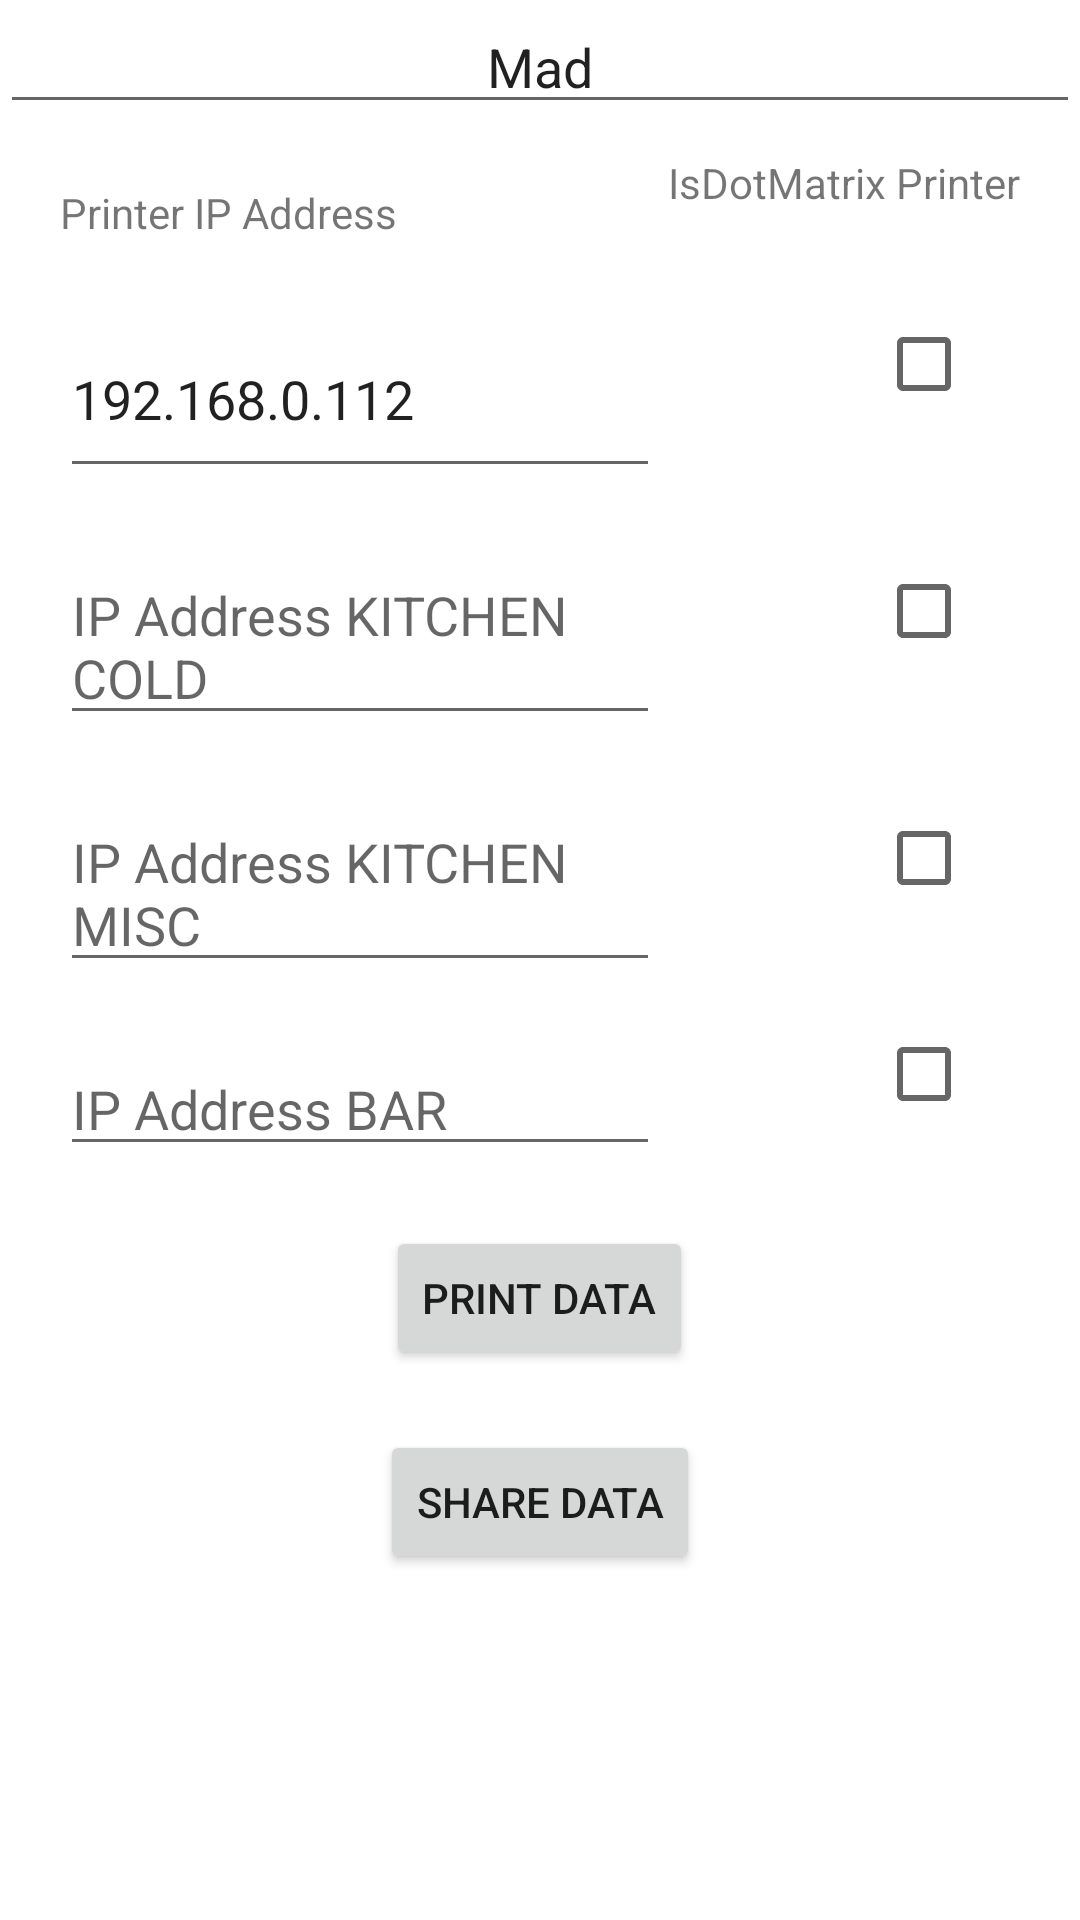

The Android layout XML behind this screen, and the referenced resources:
<!-- AndroidManifest.xml: application theme Theme.PrinterApp -->
<!-- res/layout/multiple.xml -->
<?xml version="1.0" encoding="utf-8"?>
<LinearLayout xmlns:android="http://schemas.android.com/apk/res/android"
    xmlns:app="http://schemas.android.com/apk/res-auto"
    xmlns:tools="http://schemas.android.com/tools"
    android:layout_width="match_parent"
    android:layout_height="match_parent"
    tools:context=".Activity.PrinterPOCMultiple"
    android:orientation="vertical">

    <ScrollView
        android:layout_width="match_parent"
        android:layout_height="match_parent">
    <LinearLayout
        android:layout_width="match_parent"
        android:layout_height="wrap_content"
        android:orientation="vertical"
        android:visibility="visible">

        <EditText
            android:layout_width="match_parent"
            android:layout_height="wrap_content"
            android:text="Mad"
            android:hint="Prefix"
            android:id="@+id/prefix"
            android:gravity="center"/>
    <RelativeLayout
        android:layout_width="match_parent"
        android:layout_height="wrap_content"
        android:paddingStart="20dp"
        android:paddingEnd="20dp">

        <TextView
            android:layout_marginTop="20dp"
            android:layout_width="200dp"
            android:layout_height="wrap_content"
            android:text="Printer IP Address"
            android:layout_gravity="center_horizontal"
            android:layout_alignParentLeft="true"/>

        <TextView
            android:layout_centerVertical="true"
            android:layout_alignParentRight="true"
            android:text="IsDotMatrix Printer"
            android:layout_width="wrap_content"
            android:layout_height="wrap_content"/>
    </RelativeLayout>
    <RelativeLayout
        android:layout_width="match_parent"
        android:layout_height="wrap_content"
        android:paddingStart="20dp"
        android:paddingEnd="20dp">

        <EditText
            android:id="@+id/ipaddress"
            android:layout_width="200dp"
            android:layout_height="wrap_content"
            android:layout_alignParentLeft="true"
            android:layout_gravity="center_horizontal"
            android:layout_marginTop="20dp"
            android:hint="IP Address KITCHEN HOT"
            android:text="@string/test_ipaddress2" />

        <CheckBox
            android:layout_centerVertical="true"
            android:layout_alignParentRight="true"
            android:id="@+id/check1"
            android:layout_width="wrap_content"
            android:layout_height="wrap_content"/>
    </RelativeLayout>

    <RelativeLayout
        android:layout_width="match_parent"
        android:layout_height="wrap_content"
        android:paddingStart="20dp"
        android:paddingEnd="20dp">

        <EditText
            android:visibility="visible"
            android:hint="IP Address KITCHEN COLD"
            android:layout_marginTop="20dp"
            android:layout_width="200dp"
            android:layout_height="wrap_content"
            android:id="@+id/ipaddress2"
            android:text="@string/test_ipaddress"
            android:layout_gravity="center_horizontal"
            android:layout_alignParentLeft="true"/>

        <CheckBox
            android:layout_centerVertical="true"
            android:layout_alignParentRight="true"
            android:id="@+id/check2"
            android:layout_width="wrap_content"
            android:layout_height="wrap_content"/>
    </RelativeLayout>


    <RelativeLayout
        android:layout_width="match_parent"
        android:layout_height="wrap_content"
        android:paddingStart="20dp"
        android:paddingEnd="20dp">

        <EditText
            android:hint="IP Address KITCHEN MISC"
            android:layout_marginTop="20dp"
            android:layout_width="200dp"
            android:layout_height="wrap_content"
            android:id="@+id/ipaddress3"
            android:text="@string/test_ipaddress"
            android:layout_gravity="center_horizontal"
            android:layout_alignParentLeft="true"/>

        <CheckBox
            android:layout_centerVertical="true"
            android:layout_alignParentRight="true"
            android:id="@+id/check3"
            android:layout_width="wrap_content"
            android:layout_height="wrap_content"/>
    </RelativeLayout>
    <RelativeLayout
        android:layout_width="match_parent"
        android:layout_height="wrap_content"
        android:paddingStart="20dp"
        android:paddingEnd="20dp">

        <EditText
            android:visibility="visible"
            android:hint="IP Address BAR"
            android:layout_marginTop="20dp"
            android:layout_width="200dp"
            android:layout_height="wrap_content"
            android:id="@+id/ipaddress4"
            android:text="@string/test_ipaddress"
            android:layout_gravity="center_horizontal" android:layout_alignParentLeft="true"/>

        <CheckBox
            android:layout_centerVertical="true"
            android:layout_alignParentRight="true"
            android:id="@+id/check4"
            android:layout_width="wrap_content"
            android:layout_height="wrap_content"/>
    </RelativeLayout>
    <Button
        android:layout_width="wrap_content"
        android:layout_height="wrap_content"
        android:id="@+id/printData"
        android:text="Print Data"
        android:layout_gravity="center_horizontal"
        android:layout_marginTop="20dp"/>

        <Button
            android:layout_width="wrap_content"
            android:layout_height="wrap_content"
            android:id="@+id/shareData"
            android:text="share Data"
            android:layout_gravity="center_horizontal"
            android:layout_marginTop="20dp"/>
        <TextView
            android:layout_width="match_parent"
            android:layout_height="wrap_content"
            android:id="@+id/result"
            android:padding="20dp"
            android:text=""/>
    </LinearLayout>
    </ScrollView>

    <LinearLayout
        android:visibility="gone"
        android:layout_width="match_parent"
        android:layout_height="match_parent"
        android:orientation="vertical"
        android:gravity="center_horizontal">
        <Button
                android:text="Discover"
            android:layout_width="wrap_content"
            android:layout_height="wrap_content"
            android:id="@+id/btnDiscover"
            android:layout_margin="@dimen/_20sdp"/>

        <ScrollView
            android:layout_width="match_parent"
            android:layout_height="wrap_content">
        <TextView
            android:layout_width="match_parent"
            android:layout_height="wrap_content"
            android:id="@+id/discoverRes"
            android:padding="@dimen/_20sdp"
            />
        </ScrollView>
    </LinearLayout>
</LinearLayout>
<!-- resources referenced by this layout -->
<resources>
  <dimen name="_20sdp">20dp</dimen>
  <string name="test_ipaddress" />
  <string name="test_ipaddress2">192.168.0.112</string>
  <style name="Theme.PrinterApp" parent="Theme.MaterialComponents.DayNight.DarkActionBar">
          
          <item name="colorPrimary">@color/purple_500</item>
          <item name="colorPrimaryVariant">@color/purple_700</item>
          <item name="colorOnPrimary">@color/white</item>
          
          <item name="colorSecondary">@color/teal_200</item>
          <item name="colorSecondaryVariant">@color/teal_700</item>
          <item name="colorOnSecondary">@color/black</item>
          
          <item name="android:statusBarColor" tools:targetApi="l">?attr/colorPrimaryVariant</item>
          
      </style>
  <color name="purple_500">#FF6200EE</color>
  <color name="purple_700">#FF3700B3</color>
  <color name="white">#FFFFFFFF</color>
  <color name="teal_200">#FF03DAC5</color>
  <color name="teal_700">#FF018786</color>
  <color name="black">#FF000000</color>
</resources>
